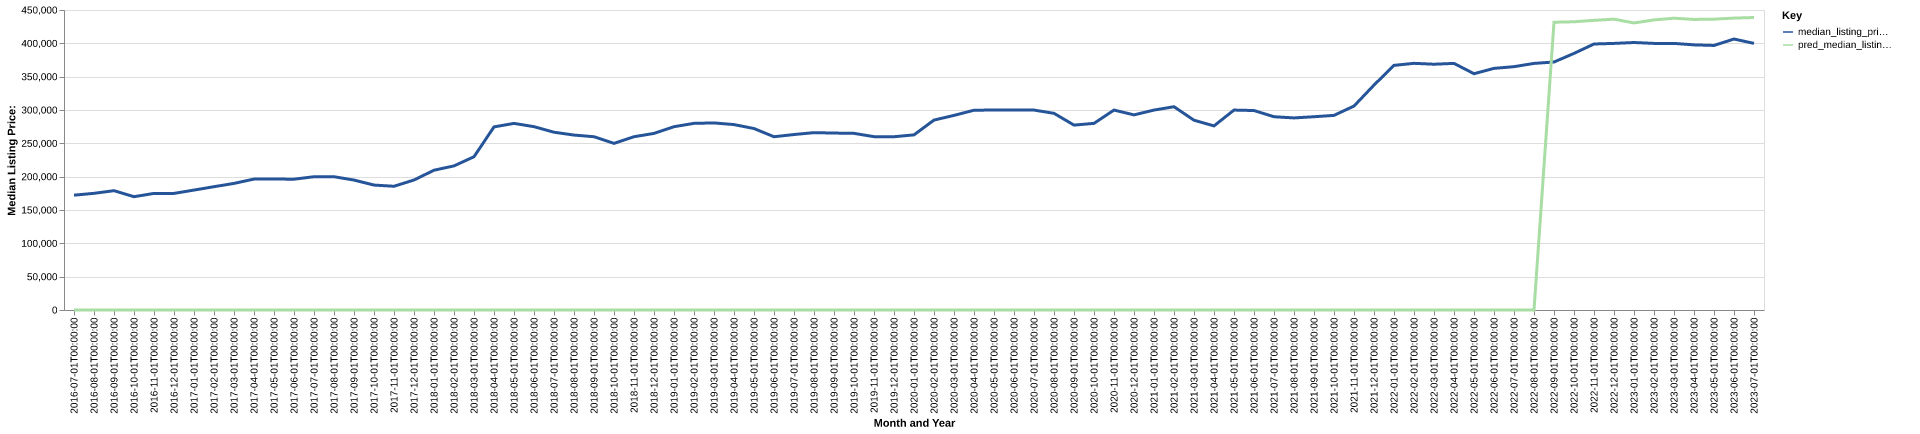

Data behind this chart, as committed beside it:
date, time_idx, median_listing_price, thirty_year_interest_rate_five, month, county_name, active_listing_count, median_days_on_market, pred_median_listing_price, month_year
2016-07-01, 0, 172250, 3.72, 7, Appleton, WI, 1292, 53.0, 0, Jul-2016
2016-08-01, 1, 175000, 3.73, 8, Appleton, WI, 1258, 56.0, 0, Aug-2016
2016-09-01, 2, 179000, 3.66, 9, Appleton, WI, 1213, 59.0, 0, Sep-2016
2016-10-01, 3, 169950, 3.64, 10, Appleton, WI, 1128, 59.0, 0, Oct-2016
2016-11-01, 4, 174900, 3.66, 11, Appleton, WI, 1027, 60.0, 0, Nov-2016
2016-12-01, 5, 174900, 3.48, 12, Appleton, WI, 892.0, 68.0, 0, Dec-2016
2017-01-01, 6, 179900, 3.45, 1, Appleton, WI, 766.0, 80.0, 0, Jan-2017
2017-02-01, 7, 184950, 3.5, 2, Appleton, WI, 798.0, 80.0, 0, Feb-2017
2017-03-01, 8, 189900, 3.52, 3, Appleton, WI, 879.0, 52.0, 0, Mar-2017
2017-04-01, 9, 196400, 4.03, 4, Appleton, WI, 939.0, 46.0, 0, Apr-2017
2017-05-01, 10, 196425, 4.32, 5, Appleton, WI, 1022, 44.0, 0, May-2017
2017-06-01, 11, 196225, 4.2, 6, Appleton, WI, 1092, 46.0, 0, Jun-2017
2017-07-01, 12, 199900, 4.19, 7, Appleton, WI, 1075, 51.0, 0, Jul-2017
2017-08-01, 13, 199900, 4.3, 8, Appleton, WI, 1067, 53.0, 0, Aug-2017
2017-09-01, 14, 194900, 4.1, 9, Appleton, WI, 1022, 53.0, 0, Sep-2017
2017-10-01, 15, 187400, 4.05, 10, Appleton, WI, 972.0, 56.0, 0, Oct-2017
2017-11-01, 16, 185600, 3.94, 11, Appleton, WI, 871.0, 57.0, 0, Nov-2017
2017-12-01, 17, 195000, 4.03, 12, Appleton, WI, 701.0, 68.0, 0, Dec-2017
2018-01-01, 18, 209675, 3.93, 1, Appleton, WI, 631.0, 74.0, 0, Jan-2018
2018-02-01, 19, 216150, 3.83, 2, Appleton, WI, 662.0, 63.0, 0, Feb-2018
2018-03-01, 20, 229900, 3.94, 3, Appleton, WI, 678.0, 50.0, 0, Mar-2018
2018-04-01, 21, 274650, 3.95, 4, Appleton, WI, 395.0, 44.0, 0, Apr-2018
2018-05-01, 22, 279900, 3.99, 5, Appleton, WI, 416.0, 44.0, 0, May-2018
2018-06-01, 23, 275000, 4.15, 6, Appleton, WI, 464.0, 43.0, 0, Jun-2018
2018-07-01, 24, 266650, 4.4, 7, Appleton, WI, 471.0, 50.0, 0, Jul-2018
2018-08-01, 25, 262400, 4.46, 8, Appleton, WI, 477.0, 50.0, 0, Aug-2018
2018-09-01, 26, 259900, 4.58, 9, Appleton, WI, 500.0, 45.0, 0, Sep-2018
2018-10-01, 27, 249900, 4.66, 10, Appleton, WI, 549.0, 46.0, 0, Oct-2018
2018-11-01, 28, 259900, 4.62, 11, Appleton, WI, 546.0, 54.0, 0, Nov-2018
2018-12-01, 29, 264900, 4.54, 12, Appleton, WI, 501.0, 71.0, 0, Dec-2018
2019-01-01, 30, 274950, 4.6, 1, Appleton, WI, 436.0, 84.0, 0, Jan-2019
2019-02-01, 31, 279950, 4.72, 2, Appleton, WI, 408.0, 88.0, 0, Feb-2019
2019-03-01, 32, 280614, 4.9, 3, Appleton, WI, 412.0, 69.0, 0, Mar-2019
2019-04-01, 33, 278114, 4.94, 4, Appleton, WI, 421.0, 56.0, 0, Apr-2019
2019-05-01, 34, 272197, 4.75, 5, Appleton, WI, 415.0, 48.0, 0, May-2019
2019-06-01, 35, 259900, 4.51, 6, Appleton, WI, 429.0, 51.0, 0, Jun-2019
2019-07-01, 36, 263200, 4.41, 7, Appleton, WI, 460.0, 51.0, 0, Jul-2019
2019-08-01, 37, 266064, 4.41, 8, Appleton, WI, 476.0, 52.0, 0, Aug-2019
2019-09-01, 38, 265409, 4.2, 9, Appleton, WI, 495.0, 53.0, 0, Sep-2019
2019-10-01, 39, 264973, 4.14, 10, Appleton, WI, 507.0, 54.0, 0, Oct-2019
2019-11-01, 40, 260000, 3.84, 11, Appleton, WI, 481.0, 62.0, 0, Nov-2019
2019-12-01, 41, 259900, 3.81, 12, Appleton, WI, 413.0, 72.0, 0, Dec-2019
2020-01-01, 42, 262700, 3.75, 1, Appleton, WI, 362.0, 77.0, 0, Jan-2020
2020-02-01, 43, 284900, 3.73, 2, Appleton, WI, 341.0, 61.0, 0, Feb-2020
2020-03-01, 44, 291900, 3.78, 3, Appleton, WI, 346.0, 50.0, 0, Mar-2020
2020-04-01, 45, 299675, 3.75, 4, Appleton, WI, 346.0, 48.0, 0, Apr-2020
2020-05-01, 46, 299950, 3.74, 5, Appleton, WI, 310.0, 61.0, 0, May-2020
2020-06-01, 47, 299900, 3.72, 6, Appleton, WI, 274.0, 59.0, 0, Jun-2020
2020-07-01, 48, 299900, 3.49, 7, Appleton, WI, 248.0, 64.0, 0, Jul-2020
2020-08-01, 49, 295000, 3.65, 8, Appleton, WI, 259.0, 50.0, 0, Aug-2020
2020-09-01, 50, 277350, 3.33, 9, Appleton, WI, 257.0, 45.0, 0, Sep-2020
2020-10-01, 51, 279950, 3.28, 10, Appleton, WI, 267.0, 46.0, 0, Oct-2020
2020-11-01, 52, 299900, 3.21, 11, Appleton, WI, 252.0, 53.0, 0, Nov-2020
2020-12-01, 53, 292675, 3.07, 12, Appleton, WI, 242.0, 60.0, 0, Dec-2020
2021-01-01, 54, 299900, 2.99, 1, Appleton, WI, 200.0, 66.0, 0, Jan-2021
2021-02-01, 55, 304900, 2.93, 2, Appleton, WI, 181.0, 66.0, 0, Feb-2021
2021-03-01, 56, 284675, 2.88, 3, Appleton, WI, 177.0, 40.0, 0, Mar-2021
2021-04-01, 57, 276150, 2.84, 4, Appleton, WI, 172.0, 33.0, 0, Apr-2021
2021-05-01, 58, 299900, 2.71, 5, Appleton, WI, 181.0, 38.0, 0, May-2021
2021-06-01, 59, 299200, 2.79, 6, Appleton, WI, 210.0, 31.0, 0, Jun-2021
... 25 more rows
